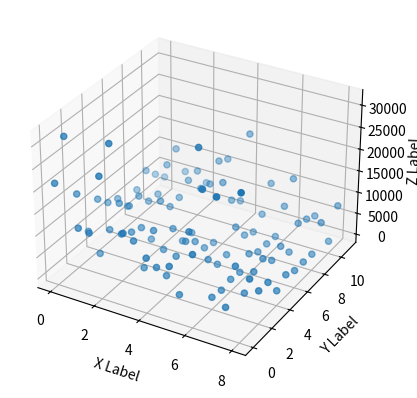

Reproduce this figure in Python.

from mpl_toolkits.mplot3d import Axes3D
import matplotlib.pyplot as plt
import numpy as np

X = [0, 0, 0, 0, 0, 0, 0, 0, 0, 0, 0, 0, 1, 1, 1, 1, 1, 1, 1, 1, 1, 1, 1, 1, 2, 2, 2, 2, 2, 2, 2, 2, 2, 2, 2, 2, 3, 3, 3, 3, 3, 3, 3, 3, 3, 3, 3, 3, 4, 4, 4, 4, 4,
     4, 4, 4, 4, 4, 4, 4, 5, 5, 5, 5, 5, 5, 5, 5, 5, 5, 5, 5, 6, 6, 6, 6, 6, 6, 6, 6, 6, 6, 6, 6, 7, 7, 7, 7, 7, 7, 7, 7, 7, 7, 7, 7, 8, 8, 8, 8, 8, 8, 8, 8, 8, 8, 8, 8]

Y = [0, 1, 2, 3, 4, 5, 6, 7, 8, 9, 10, 11, 0, 1, 2, 3, 4, 5, 6, 7, 8, 9, 10, 11, 0, 1, 2, 3, 4, 5, 6, 7, 8, 9, 10, 11, 0, 1, 2, 3, 4, 5, 6, 7, 8, 9, 10, 11, 0, 1, 2, 3, 4, 5,
     6, 7, 8, 9, 10, 11, 0, 1, 2, 3, 4, 5, 6, 7, 8, 9, 10, 11, 0, 1, 2, 3, 4, 5, 6, 7, 8, 9, 10, 11, 0, 1, 2, 3, 4, 5, 6, 7, 8, 9, 10, 11, 0, 1, 2, 3, 4, 5, 6, 7, 8, 9, 10, 11]

Z = [21384, 29976, 15216, 4584, 10236, 7546, 6564, 2844, 4926, 7722, 4980, 2462, 12768, 9666, 2948, 6548, 10776, 8260, 8674, 5584, 5382, 10542, 12544, 5268, 25888, 31220, 9064, 7536, 6618, 1928, 9030, 5790, 6076, 8290, 8692, 4006, 14722, 11016, 2818, 9458, 3054, 5976, 1102, 1084, 9700, 8904, 12510, 11176, 10712, 6548, 2600, 5070,
     6538, 4514, 1036, 292, 12572, 6534, 4478, 18500, 10452, 1912, 14254, 31050, 3880, 744, 990, 5534, 1670, 446, 2778, 8272, 14726, 27094, 872, 418, 884, 476, 2806, 1246, 1140, 922, 6202, 10848, 28828, 2360, 9660, 1412, 4296, 5272, 2854, 4150, 770, 5628, 4676, 3500, 31220, 10480, 5704, 5550, 1528, 3168, 2092, 2056, 1874, 7312, 938, 7428]


x = np.reshape(X, (9, 12))
y = np.reshape(Y, (9, 12))
z = np.reshape(Z, (9, 12))


fig = plt.figure()
ax = fig.add_subplot(111, projection='3d')

# ax.plot_surface(x, y, z)
ax.scatter(x, y, z)

ax.set_xlabel('X Label')
ax.set_ylabel('Y Label')
ax.set_zlabel('Z Label')

plt.show()
